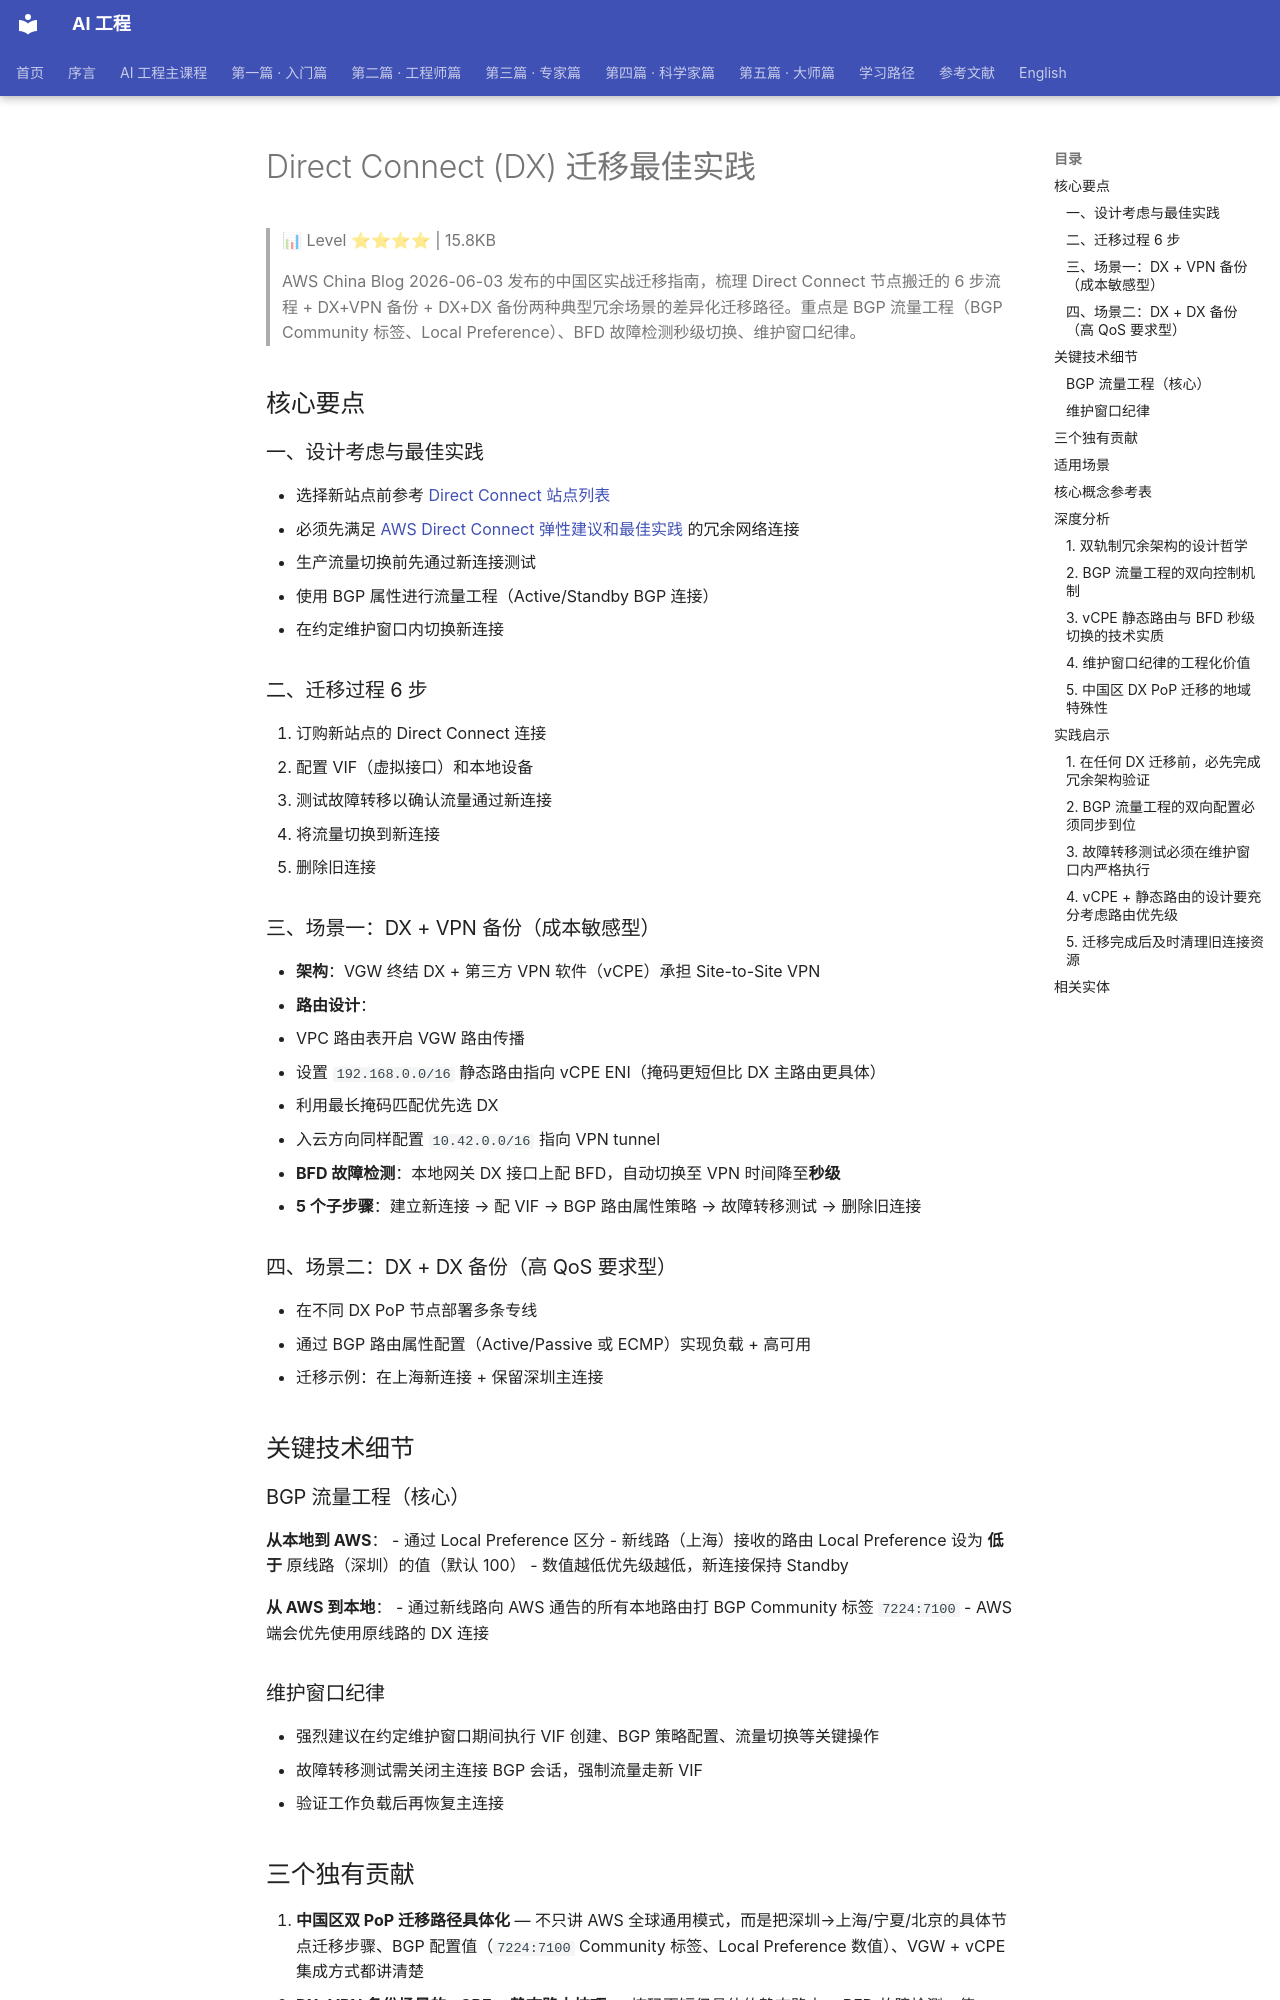

repository: QianJinGuo/wiki-book · page: ch11/128-direct-connect-dx.html · generator: mkdocs

# Direct Connect (DX) 迁移最佳实践

> 📊 Level ⭐⭐⭐⭐ | 15.8KB

> AWS China Blog 2026-06-03 发布的中国区实战迁移指南，梳理 Direct Connect 节点搬迁的 6 步流程 + DX+VPN 备份 + DX+DX 备份两种典型冗余场景的差异化迁移路径。重点是 BGP 流量工程（BGP Community 标签、Local Preference）、BFD 故障检测秒级切换、维护窗口纪律。

## 核心要点

### 一、设计考虑与最佳实践
- 选择新站点前参考 [Direct Connect 站点列表](https://aws.amazon.com/cn/directconnect/locations/)
- 必须先满足 [AWS Direct Connect 弹性建议和最佳实践](https://aws.amazon.com/cn/blogs/china/aws-direct-connect-highly-available-routing-design/) 的冗余网络连接
- 生产流量切换前先通过新连接测试
- 使用 BGP 属性进行流量工程（Active/Standby BGP 连接）
- 在约定维护窗口内切换新连接

### 二、迁移过程 6 步
1. 订购新站点的 Direct Connect 连接
2. 配置 VIF（虚拟接口）和本地设备
3. 测试故障转移以确认流量通过新连接
4. 将流量切换到新连接
5. 删除旧连接

### 三、场景一：DX + VPN 备份（成本敏感型）
- **架构**：VGW 终结 DX + 第三方 VPN 软件（vCPE）承担 Site-to-Site VPN
- **路由设计**：
  - VPC 路由表开启 VGW 路由传播
  - 设置 `192.168.0.0/16` 静态路由指向 vCPE ENI（掩码更短但比 DX 主路由更具体）
  - 利用最长掩码匹配优先选 DX
  - 入云方向同样配置 `10.42.0.0/16` 指向 VPN tunnel
- **BFD 故障检测**：本地网关 DX 接口上配 BFD，自动切换至 VPN 时间降至**秒级**
- **5 个子步骤**：建立新连接 → 配 VIF → BGP 路由属性策略 → 故障转移测试 → 删除旧连接

### 四、场景二：DX + DX 备份（高 QoS 要求型）
- 在不同 DX PoP 节点部署多条专线
- 通过 BGP 路由属性配置（Active/Passive 或 ECMP）实现负载 + 高可用
- 迁移示例：在上海新连接 + 保留深圳主连接

## 关键技术细节

### BGP 流量工程（核心）
**从本地到 AWS**：
- 通过 Local Preference 区分
- 新线路（上海）接收的路由 Local Preference 设为 **低于** 原线路（深圳）的值（默认 100）
- 数值越低优先级越低，新连接保持 Standby

**从 AWS 到本地**：
- 通过新线路向 AWS 通告的所有本地路由打 BGP Community 标签 `7224:7100`
- AWS 端会优先使用原线路的 DX 连接

### 维护窗口纪律
- 强烈建议在约定维护窗口期间执行 VIF 创建、BGP 策略配置、流量切换等关键操作
- 故障转移测试需关闭主连接 BGP 会话，强制流量走新 VIF
- 验证工作负载后再恢复主连接

## 三个独有贡献

1. **中国区双 PoP 迁移路径具体化** — 不只讲 AWS 全球通用模式，而是把深圳→上海/宁夏/北京的具体节点迁移步骤、BGP 配置值（`7224:7100` Community 标签、Local Preference 数值）、VGW + vCPE 集成方式都讲清楚
2. **DX+VPN 备份场景的 vCPE + 静态路由技巧** — 掩码更短但具体的静态路由 + BFD 故障检测，使 DX→VPN 切换降低到秒级（而非分钟级）
3. **维护窗口纪律的工程化** — 把"在维护窗口切换"从口号落实到具体的 5 步子流程（建新连接 → 配 VIF → BGP 策略 → 故障测试 → 删旧）

## 适用场景

- 中国区 AWS 用户在不同 DX 节点（深圳 / 上海 / 宁夏 / 北京）之间迁移的工程参考
- 跨国企业从单 DX 升级为 DX+VPN 备份或 DX+DX 备份架构
- 网络团队学习 BGP 流量工程（Local Preference + Community 标签）的具体配置模式
